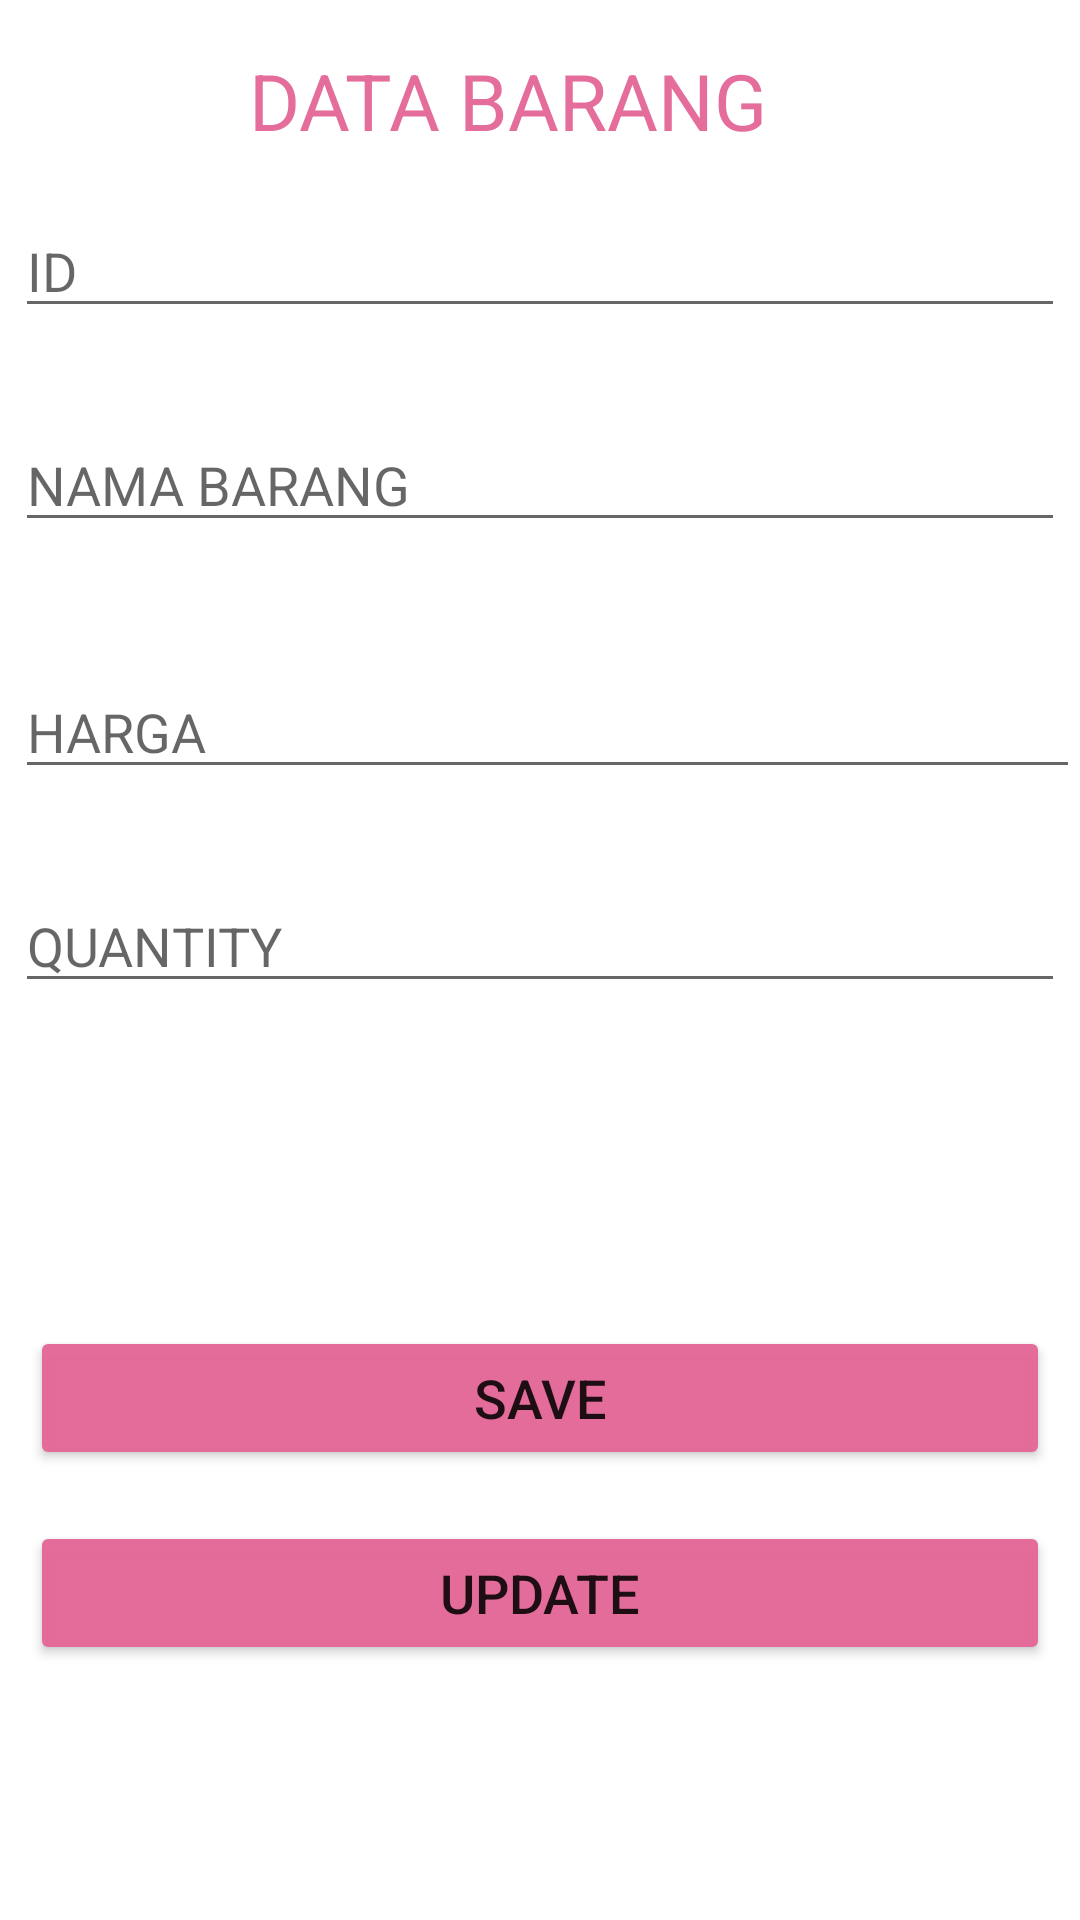

Produce the Android XML layout that renders to this screen, including the resource entries it uses.
<!-- AndroidManifest.xml: application theme Theme.SumatifRoom_Anggita_Eka_damayanti_Genap -->
<!-- res/layout/activity_edit.xml -->
<?xml version="1.0" encoding="utf-8"?>
<androidx.constraintlayout.widget.ConstraintLayout xmlns:android="http://schemas.android.com/apk/res/android"
    xmlns:app="http://schemas.android.com/apk/res-auto"
    xmlns:tools="http://schemas.android.com/tools"
    android:layout_width="match_parent"
    android:layout_height="match_parent"
    tools:context=".EditActivity">

    <EditText
        android:id="@+id/et_id"
        android:layout_width="match_parent"
        android:layout_height="wrap_content"
        android:layout_marginLeft="5dp"
        android:layout_marginTop="68dp"
        android:layout_marginRight="5dp"
        android:ems="10"
        android:inputType="textPersonName"
        android:hint="ID"
        app:layout_constraintEnd_toEndOf="parent"
        app:layout_constraintHorizontal_bias="0.0"
        app:layout_constraintStart_toStartOf="parent"
        app:layout_constraintTop_toTopOf="parent" />

    <EditText
        android:id="@+id/et_namabrg"
        android:layout_width="match_parent"
        android:layout_height="wrap_content"
        android:layout_marginLeft="5dp"
        android:layout_marginTop="30dp"
        android:layout_marginRight="5dp"
        android:ems="10"
        android:inputType="textPersonName"
        android:hint="NAMA BARANG"
        app:layout_constraintEnd_toEndOf="parent"
        app:layout_constraintHorizontal_bias="0.054"
        app:layout_constraintStart_toStartOf="parent"
        app:layout_constraintTop_toBottomOf="@+id/et_id" />

    <EditText
        android:id="@+id/et_harga"
        android:layout_width="match_parent"
        android:layout_height="wrap_content"
        android:layout_marginStart="5dp"
        android:layout_marginTop="41dp"
        android:ems="10"
        android:inputType="textPersonName"
        android:hint="HARGA"
        app:layout_constraintEnd_toEndOf="parent"
        app:layout_constraintStart_toStartOf="parent"
        app:layout_constraintTop_toBottomOf="@+id/et_namabrg" />

    <EditText
        android:id="@+id/et_qty"
        android:layout_width="match_parent"
        android:layout_height="wrap_content"
        android:layout_marginLeft="5dp"
        android:layout_marginTop="30dp"
        android:layout_marginRight="5dp"
        android:ems="10"
        android:inputType="textPersonName"
        android:hint="QUANTITY"
        app:layout_constraintEnd_toEndOf="parent"
        app:layout_constraintStart_toStartOf="parent"
        app:layout_constraintTop_toBottomOf="@+id/et_harga" />

    <Button
        android:id="@+id/btsave"
        android:layout_width="match_parent"
        android:layout_height="wrap_content"
        android:layout_marginLeft="10dp"
        android:layout_marginRight="10dp"
        android:layout_marginBottom="150dp"
        android:backgroundTint="#FCE46B9A"
        android:text="SAVE"
        android:textSize="18sp"
        app:layout_constraintBottom_toBottomOf="parent"
        app:layout_constraintEnd_toEndOf="parent"
        app:layout_constraintHorizontal_bias="0.5"
        app:layout_constraintStart_toStartOf="parent" />

    <Button
        android:id="@+id/btupdate"
        android:layout_width="match_parent"
        android:layout_height="wrap_content"
        android:layout_marginLeft="10dp"
        android:layout_marginRight="10dp"
        android:layout_marginBottom="85dp"
        android:backgroundTint="#FCE46B9A"
        android:text="UPDATE"
        android:textSize="18dp"
        app:layout_constraintBottom_toBottomOf="parent"
        app:layout_constraintEnd_toEndOf="parent"
        app:layout_constraintHorizontal_bias="0.498"
        app:layout_constraintStart_toStartOf="parent" />

    <TextView
        android:id="@+id/textView"
        android:layout_width="194dp"
        android:layout_height="53dp"
        android:layout_marginTop="16dp"
        android:text="DATA BARANG"
        android:textColor="#FCE46B9A"
        android:textSize="26sp"
        app:layout_constraintEnd_toEndOf="parent"
        app:layout_constraintHorizontal_bias="0.5"
        app:layout_constraintStart_toStartOf="parent"
        app:layout_constraintTop_toTopOf="parent" />

</androidx.constraintlayout.widget.ConstraintLayout>
<!-- resources referenced by this layout -->
<resources>
  <style name="Theme.SumatifRoom_Anggita_Eka_damayanti_Genap" parent="Theme.MaterialComponents.DayNight.DarkActionBar">
          
          <item name="colorPrimary">#FCE46B9A</item>
          <item name="colorPrimaryVariant">#FCE46B9A</item>
          <item name="colorOnPrimary">@color/white</item>
          
          <item name="colorSecondary">@color/teal_200</item>
          <item name="colorSecondaryVariant">@color/teal_700</item>
          <item name="colorOnSecondary">@color/black</item>
          
          <item name="android:statusBarColor" tools:targetApi="l">?attr/colorPrimaryVariant</item>
          
      </style>
  <!-- not gathered from this repository: default colours our renderer supplied (Android Studio template values) -->
  <color name="teal_200">#FF03DAC5</color>
  <color name="teal_700">#FF018786</color>
  <color name="black">#FF000000</color>
  <color name="white">#FFFFFFFF</color>
</resources>
